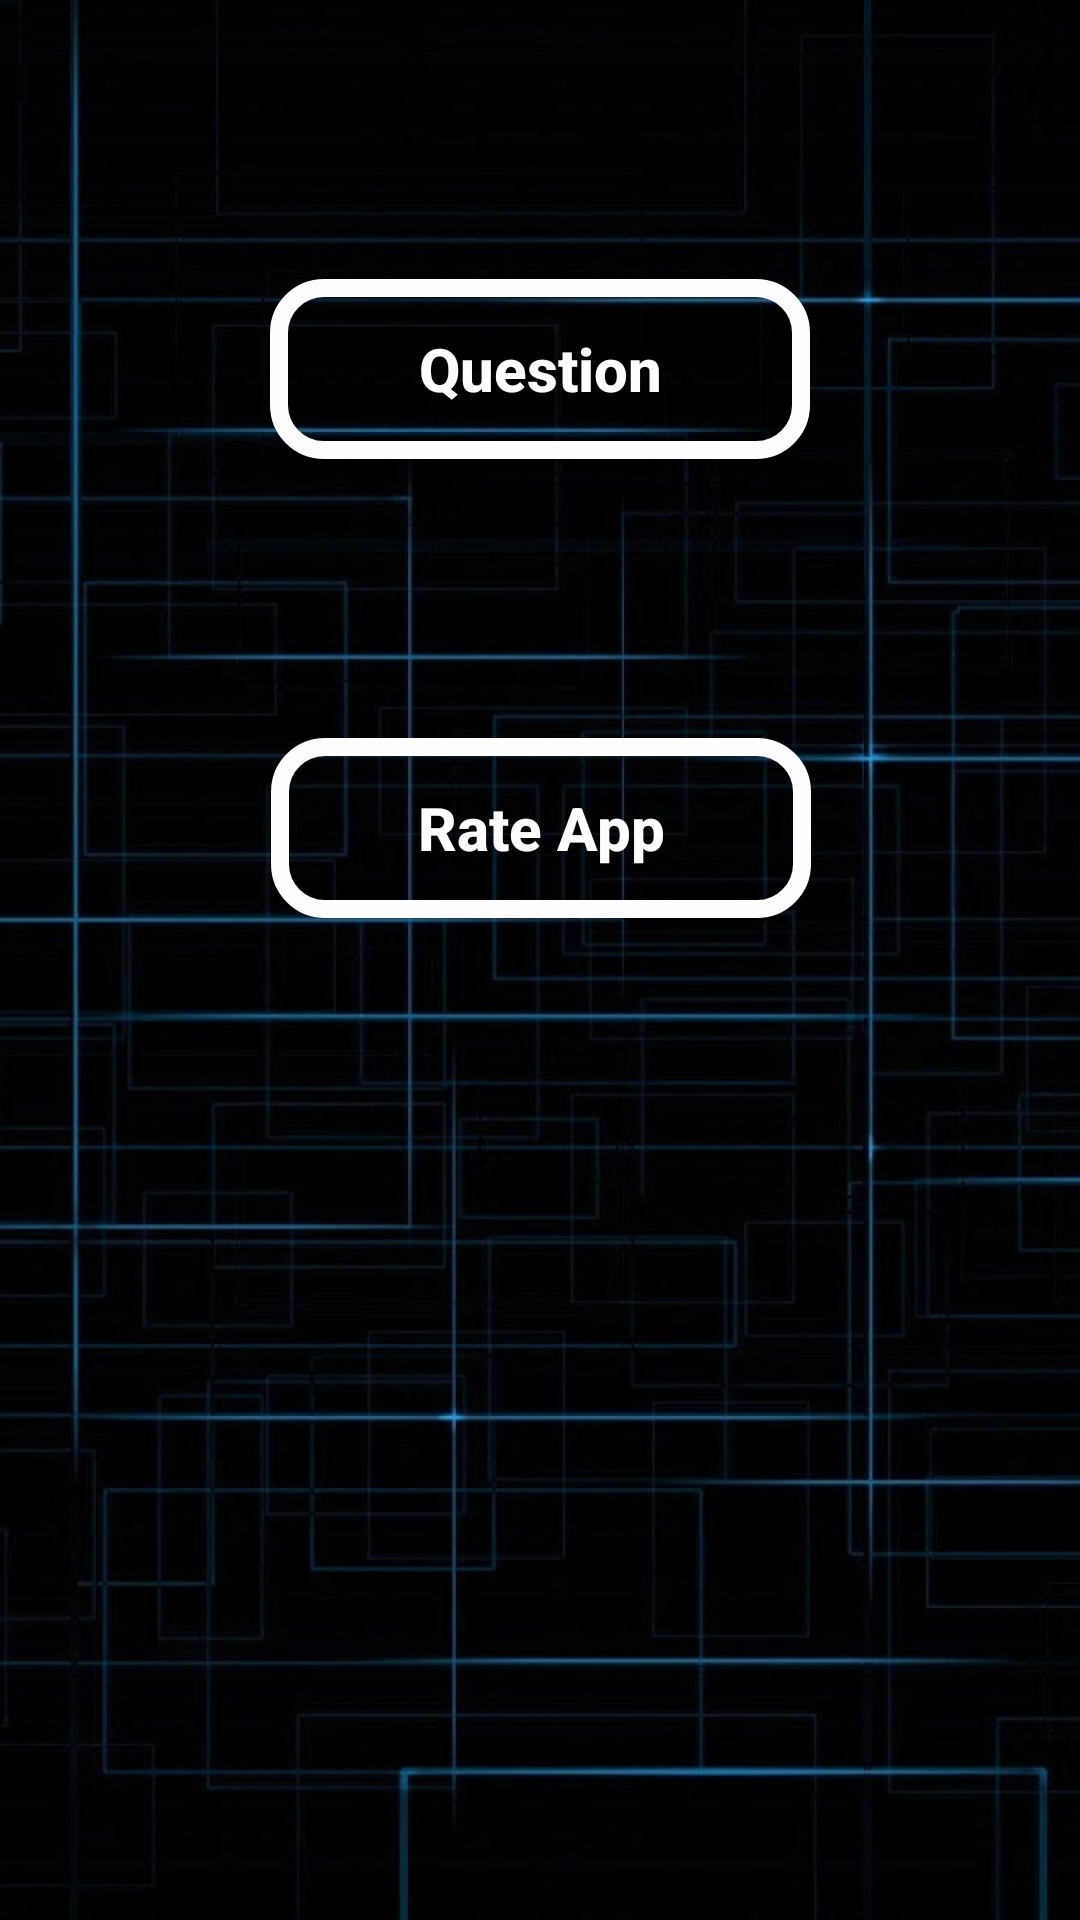

This screen was rendered from an Android layout file. Write that file and the resources it references.
<!-- AndroidManifest.xml: application theme Theme.Question -->
<!-- res/layout/front.xml -->
<?xml version="1.0" encoding="utf-8"?>
<androidx.constraintlayout.widget.ConstraintLayout xmlns:android="http://schemas.android.com/apk/res/android"
    xmlns:app="http://schemas.android.com/apk/res-auto"
    xmlns:tools="http://schemas.android.com/tools"
    android:layout_width="match_parent"
    android:layout_height="match_parent"
    android:background="@drawable/img"
    tools:context=".MainActivity">


    <Button
        android:id="@+id/question"
        android:layout_width="@dimen/btn_question_w"
        android:layout_height="@dimen/btn_question_h"
        android:layout_alignParentStart="true"
        android:layout_alignParentTop="true"
        android:layout_alignParentEnd="true"
        android:layout_alignParentBottom="true"
        android:background="@drawable/shape"
        android:inputType="text"
        android:text="@string/button1"
        android:textColor="@color/white"
        android:textSize="20sp"
        android:textStyle="bold"
        app:iconTint="#68FFFFFF"
        app:layout_constraintBottom_toTopOf="@+id/rateapp"
        app:layout_constraintEnd_toEndOf="parent"
        app:layout_constraintStart_toStartOf="parent"
        app:layout_constraintTop_toTopOf="parent" />

    <Button
        android:id="@+id/rateapp"
        android:layout_width="@dimen/btn_question_w"
        android:layout_height="@dimen/btn_question_h"
        android:layout_alignParentStart="true"
        android:layout_alignParentTop="true"
        android:layout_alignParentEnd="true"
        android:layout_alignParentBottom="true"
        android:background="@drawable/shape"
        android:inputType="text"
        android:text="@string/button2"
        android:textColor="@color/white"
        android:textSize="20sp"
        android:textStyle="bold"
        app:layout_constraintBottom_toBottomOf="parent"
        app:layout_constraintEnd_toEndOf="parent"
        app:layout_constraintHorizontal_bias="0.502"
        app:layout_constraintStart_toStartOf="parent"
        app:layout_constraintTop_toTopOf="parent"
        app:layout_constraintVertical_bias="0.424" />

</androidx.constraintlayout.widget.ConstraintLayout>
<!-- resources referenced by this layout -->
<resources>
  <color name="white">#FDFFFFFF</color>
  <dimen name="btn_question_h">60dp</dimen>
  <dimen name="btn_question_w">180dp</dimen>
  <!-- drawable img: png bitmap (drawable-v24, 830802 bytes) -->
  <!-- drawable shape (drawable) -->
  <?xml version="1.0" encoding="utf-8"?>
  <selector xmlns:android="http://schemas.android.com/apk/res/android">
      <item android:state_pressed="true"
          android:drawable="@color/purple_500">
      </item>
  <item>
      <shape android:shape="rectangle">
         <stroke android:color="@color/white"
             android:width="6dp"/>
          <corners
             android:radius="15dp"  >
          </corners>
      </shape>
  </item>
  </selector>
  <string name="button1">Question</string>
  <string name="button2">Rate App</string>
  <style name="Theme.Question" parent="Theme.AppCompat.DayNight.NoActionBar">
          
          <item name="colorPrimary">@color/purple_500</item>
          <item name="colorPrimaryVariant">@color/white</item>
          <item name="colorOnPrimary">@color/white</item>
          
          <item name="colorSecondary">@color/teal_200</item>
          <item name="colorSecondaryVariant">@color/teal_700</item>
          <item name="colorOnSecondary">@color/black</item>
          
          <item name="android:statusBarColor" tools:targetApi="l">?attr/colorPrimaryVariant</item>
          
      </style>
  <color name="purple_500">#FF6200EE</color>
  <color name="teal_200">#FF03DAC5</color>
  <color name="teal_700">#FF018786</color>
  <color name="black">#FF000000</color>
</resources>
